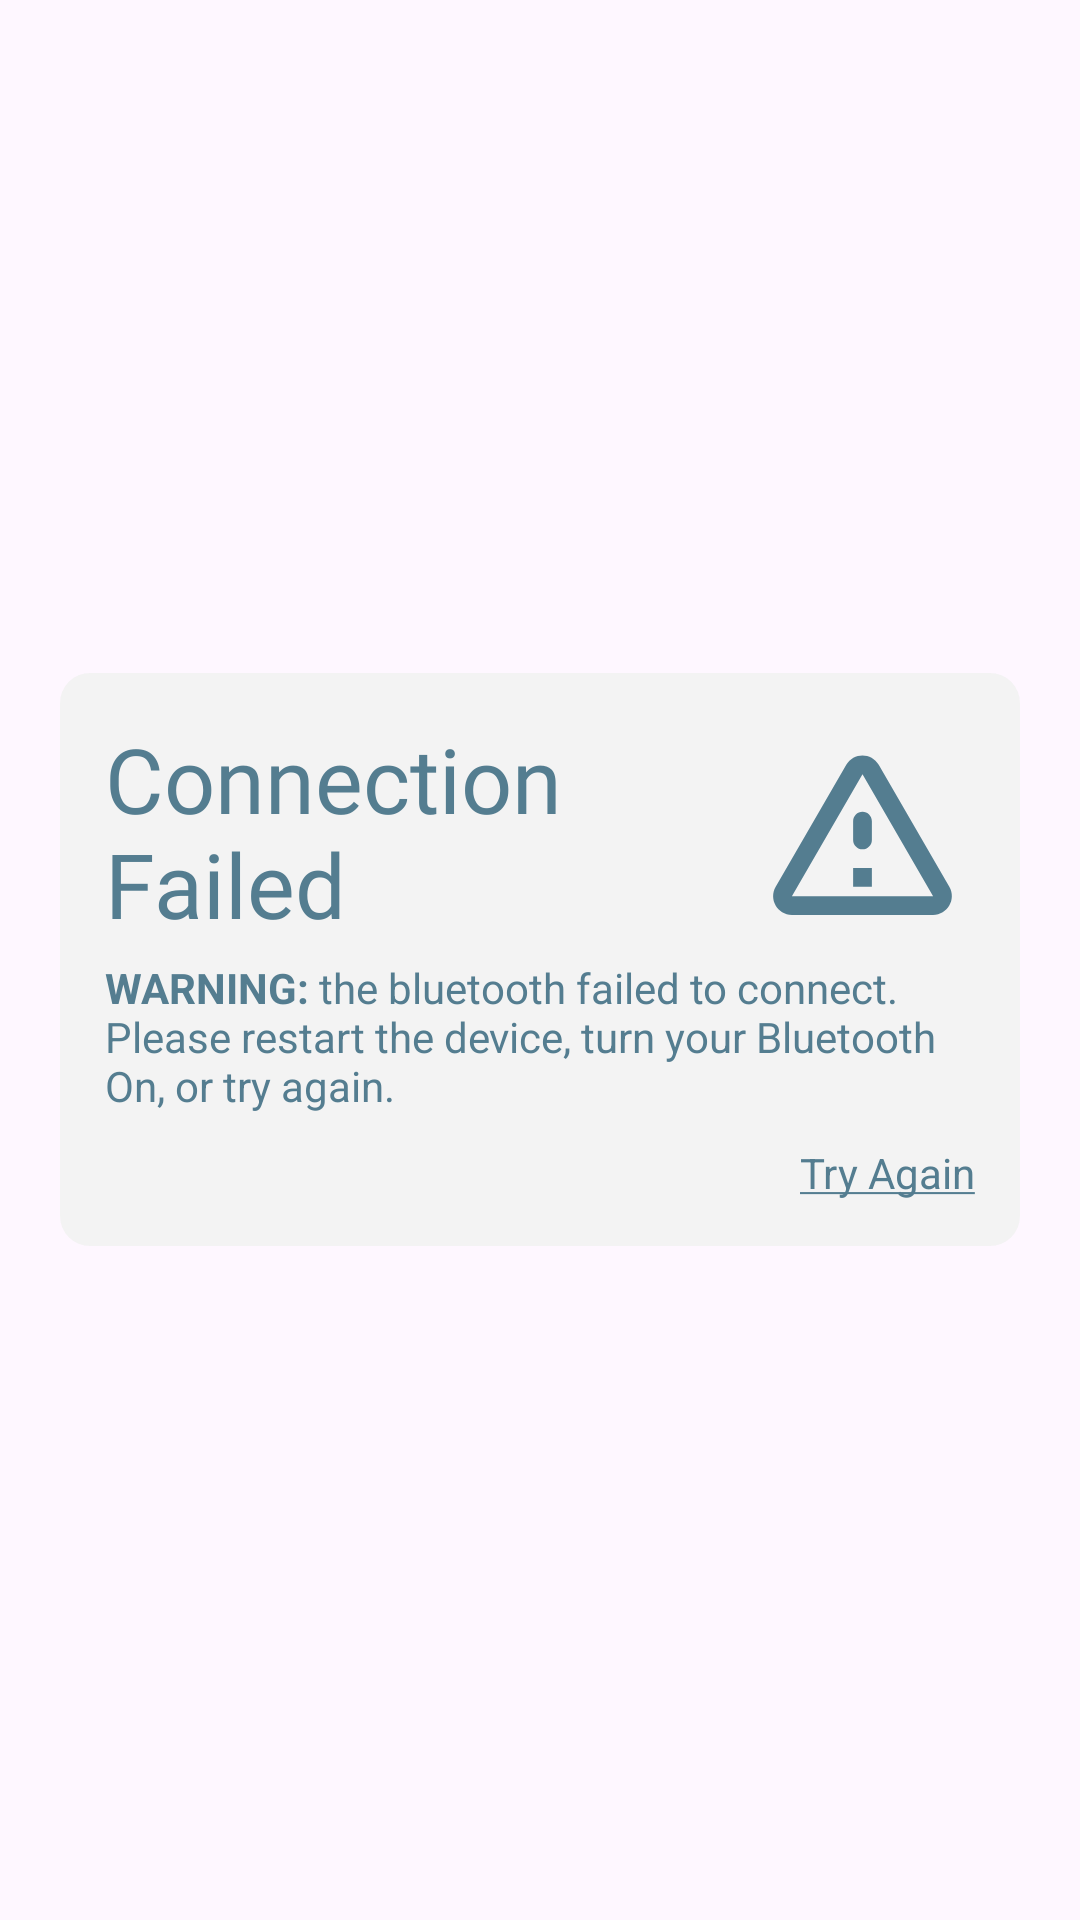

The Android layout XML behind this screen, and the referenced resources:
<!-- AndroidManifest.xml: application theme Theme.StructureMonitoringSystem -->
<!-- res/layout/popup_bt_failed.xml -->
<?xml version="1.0" encoding="utf-8"?>
<RelativeLayout xmlns:android="http://schemas.android.com/apk/res/android"
    android:layout_width="match_parent"
    android:id="@+id/layout"
    android:layout_height="match_parent">

    <RelativeLayout
        android:layout_width="match_parent"
        android:layout_height="match_parent"
        android:id="@+id/cancelBtnTwo"
        android:background="@drawable/bg_black_transparent_10"/>

    <RelativeLayout
        android:layout_width="match_parent"
        android:layout_height="wrap_content"
        android:layout_margin="20dp"
        android:padding="15dp"
        android:layout_centerInParent="true"
        android:background="@drawable/shape_square">
        <RelativeLayout
            android:id="@+id/holder"
            android:layout_width="wrap_content"
            android:layout_height="wrap_content">
            <ImageView
                android:id="@+id/warningIc"
                android:layout_width="wrap_content"
                android:layout_height="wrap_content"
                android:src="@drawable/ic_warning"
                android:layout_alignParentEnd="true"
                android:layout_centerVertical="true"/>
            <TextView
                android:layout_width="wrap_content"
                android:layout_height="wrap_content"
                android:textSize="30sp"
                android:id="@+id/incorrect"
                android:text="Connection Failed"
                android:layout_toStartOf="@id/warningIc"
                android:layout_alignParentStart="true"
                android:layout_centerVertical="true"
                android:textColor="@color/txt_color"
                android:fontFamily="@font/bold"/>
        </RelativeLayout>
        <TextView
            android:id="@+id/warningMessage"
            android:layout_marginTop="5dp"
            android:layout_width="wrap_content"
            android:layout_height="wrap_content"
            android:layout_below="@+id/holder"
            android:text="@string/bluetooth_failed"
            android:textColor="@color/txt_color"/>
        <TextView
            android:id="@+id/cancelBtn"
            android:layout_width="wrap_content"
            android:layout_below="@+id/warningMessage"
            android:layout_height="wrap_content"
            android:textColor="@color/txt_color"
            android:text="@string/try_again"
            android:layout_marginTop="10dp"
            android:layout_alignParentEnd="true"/>

    </RelativeLayout>

</RelativeLayout>
<!-- resources referenced by this layout -->
<resources>
  <color name="txt_color">#547D90</color>
  <!-- drawable ic_warning (drawable) -->
  <vector xmlns:android="http://schemas.android.com/apk/res/android" android:height="75dp" android:tint="#547D90" android:viewportHeight="24" android:viewportWidth="24" android:width="75dp">
        
      <path android:fillColor="@android:color/white" android:pathData="M12,5.99L19.53,19L4.47,19L12,5.99M2.74,18c-0.77,1.33 0.19,3 1.73,3h15.06c1.54,0 2.5,-1.67 1.73,-3L13.73,4.99c-0.77,-1.33 -2.69,-1.33 -3.46,0L2.74,18zM11,11v2c0,0.55 0.45,1 1,1s1,-0.45 1,-1v-2c0,-0.55 -0.45,-1 -1,-1s-1,0.45 -1,1zM11,16h2v2h-2z"/>
      
  </vector>
  <!-- drawable shape_square (drawable) -->
  <?xml version="1.0" encoding="utf-8"?>
  <shape xmlns:android="http://schemas.android.com/apk/res/android">
      <solid android:color="@color/bg"/>
      <corners android:radius="30px"/>
  </shape>
  <string name="bluetooth_failed"><b>WARNING:</b> the bluetooth failed to connect. Please restart the device, turn your Bluetooth On, or try again.</string>
  <string name="try_again"><u>Try Again</u></string>
  <style name="Theme.StructureMonitoringSystem" parent="Base.Theme.StructureMonitoringSystem" />
  <color name="bg">#F3F3F3F3</color>
  <style name="Base.Theme.StructureMonitoringSystem" parent="Theme.Material3.DayNight.NoActionBar">
          
          
      </style>
</resources>
